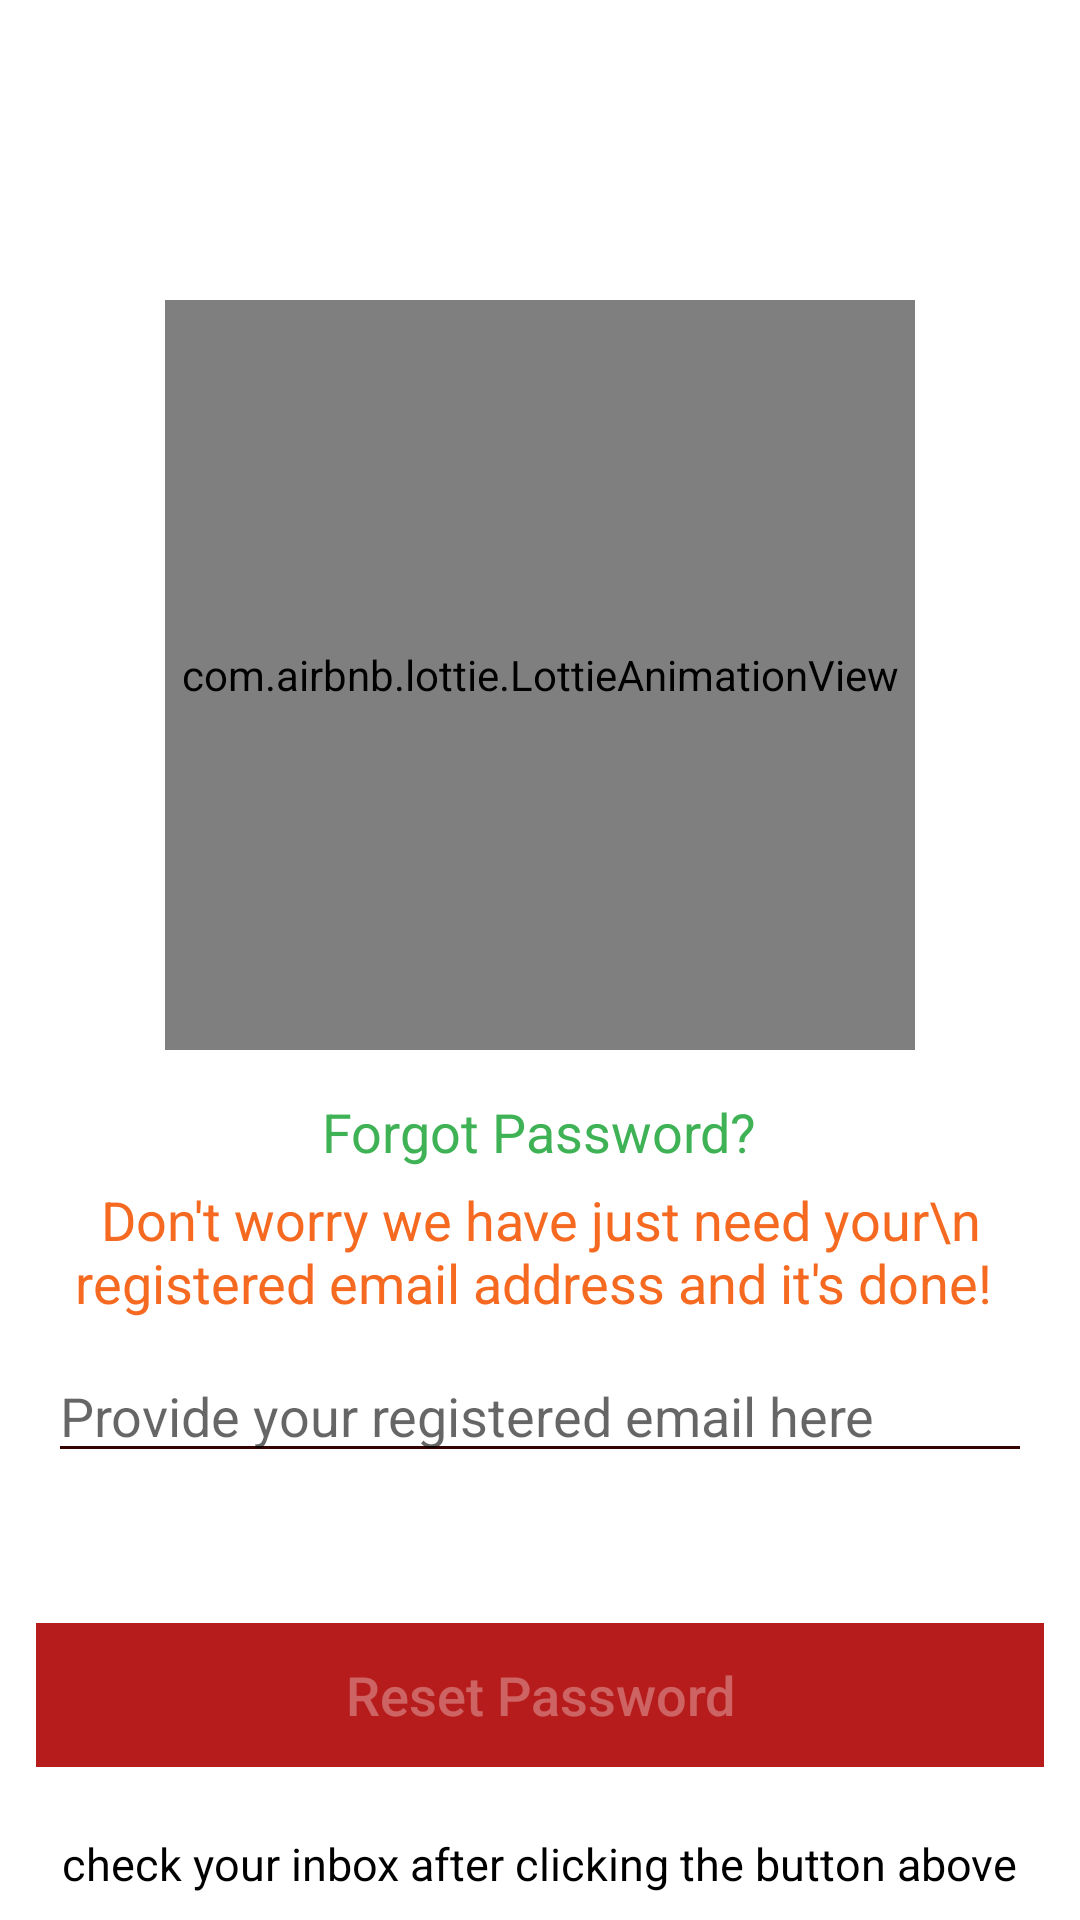

Android layout source for this screen:
<!-- AndroidManifest.xml: application theme Theme.LMS -->
<!-- res/layout/fragment_reset_password.xml -->
<?xml version="1.0" encoding="utf-8"?>
<FrameLayout xmlns:android="http://schemas.android.com/apk/res/android"
    xmlns:tools="http://schemas.android.com/tools"
    android:layout_width="match_parent"
    android:layout_height="match_parent"
    xmlns:app="http://schemas.android.com/apk/res-auto">

    
    <LinearLayout
        android:layout_width="match_parent"
        android:layout_height="match_parent"
        android:orientation="vertical">

        <com.airbnb.lottie.LottieAnimationView
            android:layout_marginTop="100dp"
            android:layout_marginBottom="15dp"
            android:id="@+id/forgetImage"
            android:layout_width="250dp"
            android:layout_height="250dp"
            android:layout_gravity="center"
            app:lottie_autoPlay="true"
            app:lottie_loop="true"
            app:lottie_rawRes="@raw/forget_password">
        </com.airbnb.lottie.LottieAnimationView>

        <TextView
            android:layout_width="wrap_content"
            android:layout_height="wrap_content"
            android:text="Forgot Password?"
            android:textSize="18sp"
            android:textColor="#3EB255"
            android:background="@android:color/transparent"
            android:layout_gravity="center">
        </TextView>
        <TextView
            android:layout_marginBottom="10dp"
            android:layout_marginTop="5dp"
            android:layout_width="wrap_content"
            android:layout_height="wrap_content"
            android:text="Don't worry we have just need your\n registered email address and it's done! "
            android:textColor="#F56920"
            android:textSize="18sp"
            android:textAlignment="center"
            android:layout_gravity="center">
        </TextView>

        <EditText
            android:id="@+id/emailverificationId"
            android:layout_marginBottom="30dp"
            android:layout_width="match_parent"
            android:layout_height="wrap_content"
            android:layout_marginStart="16dp"
            android:layout_marginEnd="16dp"
            android:hint="Provide your registered email here"
            android:backgroundTint="#350202">
        </EditText>

        <LinearLayout
            android:id="@+id/forgotPasswordContainer"
            android:layout_width="wrap_content"
            android:layout_height="wrap_content"
            android:orientation="horizontal"
            android:layout_marginStart="16dp"
            android:layout_marginEnd="16dp"
            android:layout_marginTop="8dp">

            <ImageView
                android:id="@+id/forgotEmailIcon"
                android:layout_width="20dp"
                android:layout_height="wrap_content"
                android:visibility="gone"
                android:src="@drawable/ic_email_24"
                android:layout_gravity="center">
            </ImageView>

            <TextView
                android:id="@+id/forgotText"
                android:layout_marginLeft="5dp"
                android:layout_width="wrap_content"
                android:layout_height="wrap_content"
                android:visibility="gone"
                android:text="Recovery email sent successful! check your inbox."
                android:textColor="#11A10C">
            </TextView>

        </LinearLayout>

        <ProgressBar
            android:layout_width="wrap_content"
            android:layout_height="wrap_content"
            android:id="@+id/progressBarEmail"
            android:theme="@style/RedProgressBar"
            android:indeterminate="true"
            android:visibility="gone"
            style="@style/Widget.AppCompat.ProgressBar.Horizontal"
            android:layout_gravity="center"
            tools:layout_editor_absoluteX="182dp"
            tools:layout_editor_absoluteY="482dp">
        </ProgressBar>

        <Button
            android:id="@+id/resetPasswordButton"
            android:layout_width="match_parent"
            android:layout_height="wrap_content"
            android:layout_margin="12dp"
            android:text="Reset Password"
            android:textSize="18sp"
            android:textAllCaps="false"
            android:enabled="false"
            android:textColor="#50ffffff"
            android:theme="@style/RedProgressBar"
            android:background="@color/red_900">
        </Button>

        <TextView
            android:layout_width="wrap_content"
            android:layout_height="wrap_content"
            android:textSize="15sp"
            android:textColor="#000"
            android:layout_gravity="center"
            android:layout_marginTop="10dp"
            android:text="check your inbox after clicking the button above">
        </TextView>

        <TextView
            android:id="@+id/gobackid"
            android:layout_width="wrap_content"
            android:layout_height="wrap_content"
            android:textSize="20sp"
            android:textColor="@color/red_900"
            android:layout_gravity="center"
            android:layout_marginTop="40dp"
            android:text="&lt; &lt; Go Back">
        </TextView>

    </LinearLayout>

</FrameLayout>
<!-- resources referenced by this layout -->
<resources>
  <color name="red_900">#B71C1C</color>
  <style name="RedProgressBar" parent="Theme.AppCompat.Light.NoActionBar">
          
          <item name="colorPrimary">@color/red_900</item>
          <item name="colorPrimaryDark">@color/red_900</item>
          <item name="colorAccent">@color/red_900</item>
      </style>
  <style name="Theme.LMS" parent="Theme.MaterialComponents.DayNight.NoActionBar">
          
          <item name="colorPrimary">@color/teal_200</item>
          <item name="colorPrimaryVariant">@color/teal_200</item>
          <item name="colorOnPrimary">@color/white</item>
          <item name="android:windowDisablePreview">true</item>
          
          <item name="colorSecondary">@color/purple_700</item>
          <item name="colorSecondaryVariant">@color/purple_500</item>
          <item name="colorOnSecondary">@color/white</item>
          
          <item name="android:statusBarColor" tools:targetApi="l">?attr/colorPrimaryVariant</item>
          
      </style>
  <color name="teal_200">#FF03DAC5</color>
  <color name="white">#FFFFFFFF</color>
  <color name="purple_700">#FF3700B3</color>
  <color name="purple_500">#FF6200EE</color>
</resources>
